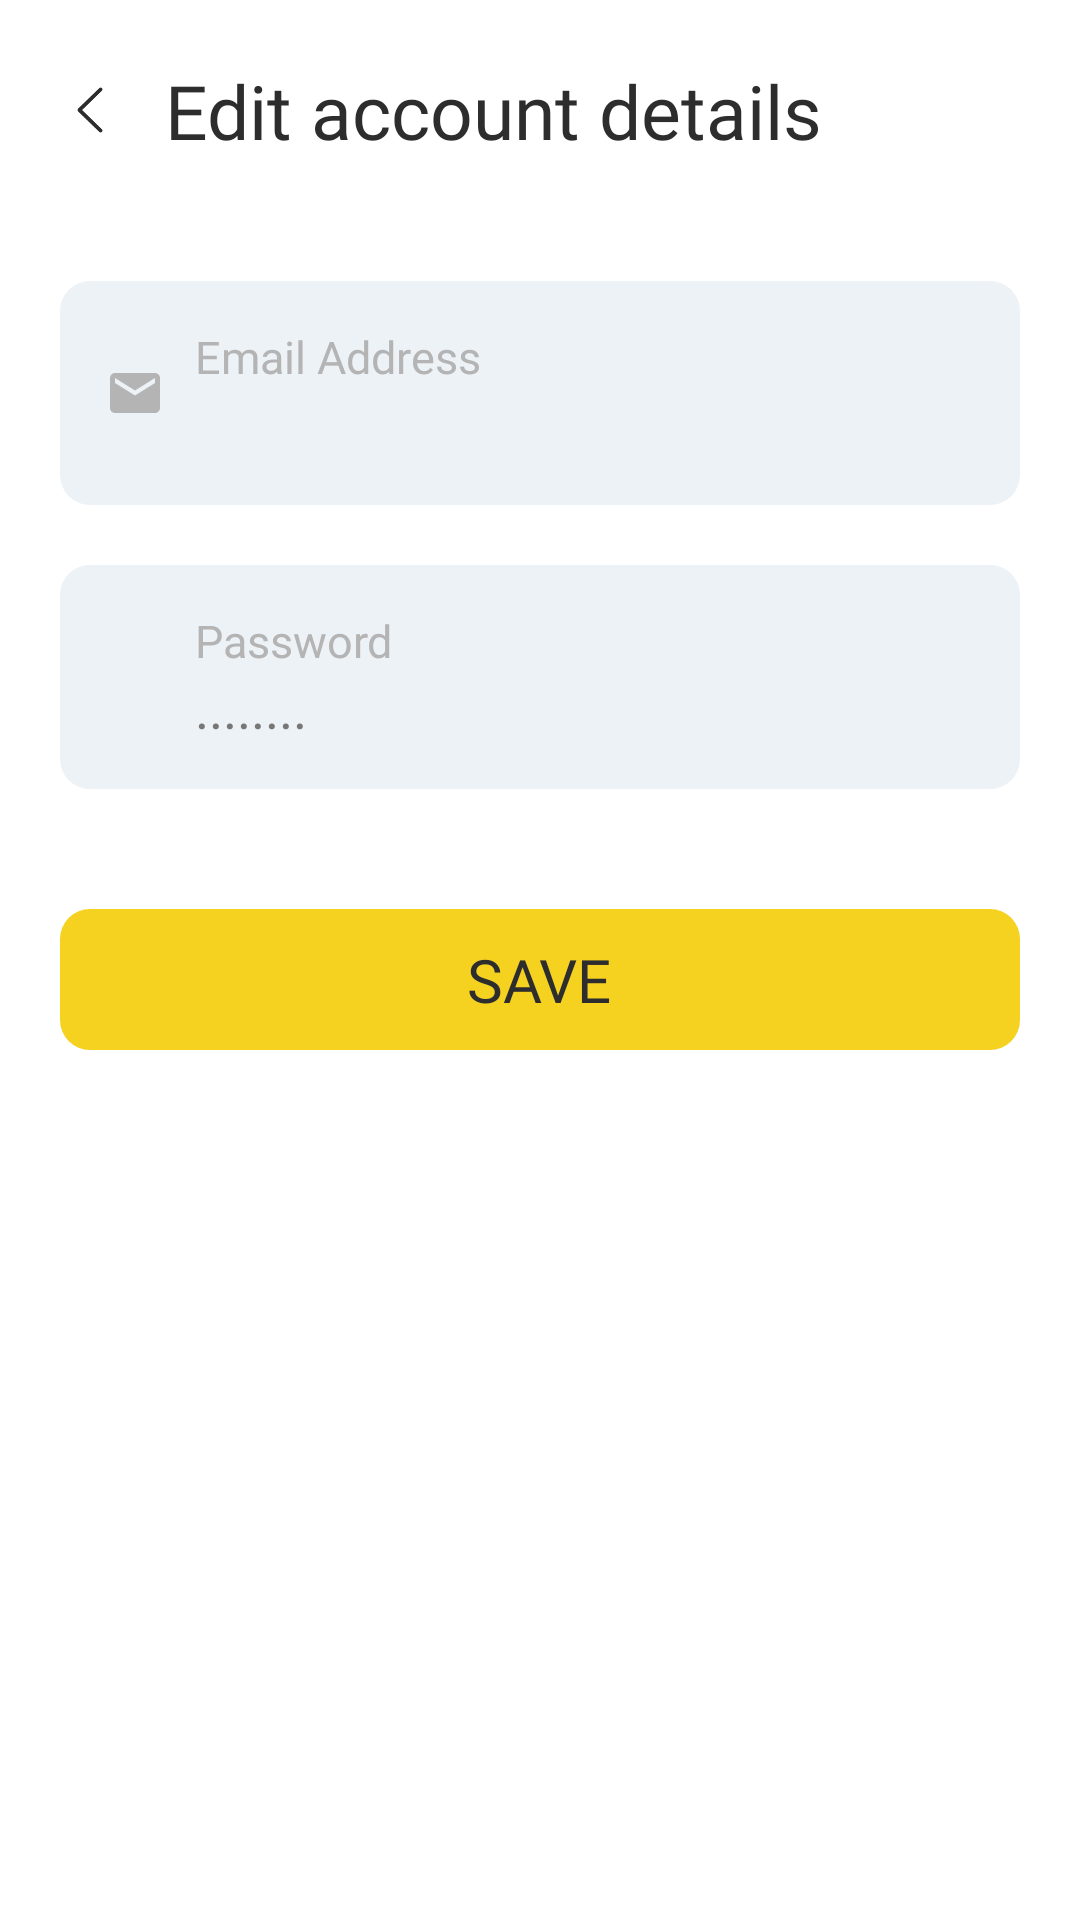

Layout XML and referenced resources for this Android screen:
<!-- AndroidManifest.xml: application theme AppTheme -->
<!-- res/layout/activity_settings_screen.xml -->
<?xml version="1.0" encoding="utf-8"?>
<LinearLayout xmlns:android="http://schemas.android.com/apk/res/android"
    xmlns:app="http://schemas.android.com/apk/res-auto"
    xmlns:tools="http://schemas.android.com/tools"
    android:layout_width="match_parent"
    android:layout_height="match_parent"
    tools:context=".SettingsScreen"
    android:orientation="vertical"
    android:background="@color/colorAccent"
    android:padding="20dp">

    <LinearLayout
        android:layout_width="match_parent"
        android:layout_height="wrap_content"
        android:orientation="horizontal"
        android:gravity="center_vertical" >

        <ImageView
            android:layout_width="20dp"
            android:layout_height="20dp"
            android:src="@drawable/more_than_150px"
            android:rotation="180"
            android:onClick="back"/>

        <TextView
            android:layout_width="wrap_content"
            android:layout_height="wrap_content"
            android:textSize="25dp"
            android:text="Edit account details"
            android:fontFamily="@font/montserratregular"
            android:textColor="@color/colorPrimaryDark"
            android:layout_marginLeft="15dp"/>

    </LinearLayout>

    <LinearLayout
        android:layout_width="match_parent"
        android:layout_height="wrap_content"
        android:orientation="vertical"
        android:layout_marginTop="40dp">

        <RelativeLayout
            android:layout_width="match_parent"
            android:layout_height="wrap_content"
            android:background="@drawable/custom_button"
            android:backgroundTint="#EDF2F7"
            android:padding="15dp">

            <LinearLayout
                android:layout_width="match_parent"
                android:layout_height="wrap_content"
                android:orientation="horizontal"
                android:gravity="center_vertical">

                <ImageView
                    android:layout_width="20dp"
                    android:layout_height="20dp"
                    android:src="@drawable/ic_baseline_email_24"/>

                <LinearLayout
                    android:layout_width="match_parent"
                    android:layout_height="wrap_content"
                    android:orientation="vertical"
                    android:layout_marginLeft="10dp">

                    <TextView
                        android:layout_width="wrap_content"
                        android:layout_height="wrap_content"
                        android:fontFamily="@font/montserratregular"
                        android:textSize="15dp"
                        android:textColor="@color/colorGray"
                        android:text="Email Address"/>

                    <EditText
                        android:id="@+id/input_email"
                        android:layout_width="match_parent"
                        android:layout_height="wrap_content"
                        android:background="@null"
                        android:textColor="@color/colorPrimaryDark"
                        android:textSize="18dp"
                        android:textCursorDrawable="@null"
                        android:inputType="textEmailAddress"
                        android:textColorHint="#777777"
                        android:fontFamily="@font/montserratregular"
                        android:imeOptions="actionNext"/>

                </LinearLayout>

            </LinearLayout>

        </RelativeLayout>
        <RelativeLayout
            android:layout_marginTop="20dp"
            android:layout_width="match_parent"
            android:layout_height="wrap_content"
            android:background="@drawable/custom_button"
            android:backgroundTint="#EDF2F7"
            android:padding="15dp">

            <LinearLayout
                android:layout_width="match_parent"
                android:layout_height="wrap_content"
                android:orientation="horizontal"
                android:gravity="center_vertical">

                <ImageView
                    android:layout_width="20dp"
                    android:layout_height="20dp"
                    android:src="@drawable/ic_baseline_lock_24"/>

                <LinearLayout
                    android:layout_width="match_parent"
                    android:layout_height="wrap_content"
                    android:orientation="vertical"
                    android:layout_marginLeft="10dp">

                    <TextView
                        android:layout_width="wrap_content"
                        android:layout_height="wrap_content"
                        android:fontFamily="@font/montserratregular"
                        android:textSize="15dp"
                        android:textColor="@color/colorGray"
                        android:text="Password"/>

                    <EditText
                        android:id="@+id/input_password"
                        android:layout_width="match_parent"
                        android:layout_height="wrap_content"
                        android:background="@null"
                        android:textColor="@color/colorPrimaryDark"
                        android:textSize="18dp"
                        android:inputType="textPassword"
                        android:textCursorDrawable="@null"
                        android:hint="........"
                        android:textColorHint="#777777"
                        android:fontFamily="@font/montserratregular"
                        android:imeOptions="actionDone"
                        />

                </LinearLayout>

            </LinearLayout>

        </RelativeLayout>

        <LinearLayout
            android:layout_width="match_parent"
            android:layout_height="wrap_content"
            android:orientation="horizontal"
            android:background="@drawable/custom_button"
            android:padding="10dp"
            android:gravity="center"
            android:onClick="save"
            android:layout_marginTop="40dp">

            <ProgressBar
                android:id="@+id/progressSave"
                android:layout_width="30dp"
                android:layout_height="30dp"
                android:indeterminate="true"
                android:indeterminateTint="@color/colorPrimaryDark"
                android:indeterminateTintMode="src_atop"
                android:layout_marginRight="10dp"
                android:visibility="gone"/>

            <TextView
                android:layout_width="wrap_content"
                android:layout_height="wrap_content"
                android:text="save"
                android:textColor="@color/colorPrimaryDark"
                android:textAllCaps="true"
                android:fontFamily="@font/montserratregular"
                android:textSize="20dp"
                />

        </LinearLayout>

    </LinearLayout>

</LinearLayout>
<!-- resources referenced by this layout -->
<resources>
  <color name="colorAccent">#FFF</color>
  <color name="colorGray">#B4B4B4</color>
  <color name="colorPrimaryDark">#2D2D2D</color>
  <!-- drawable custom_button (drawable) -->
  <?xml version="1.0" encoding="utf-8"?>
  <shape xmlns:android="http://schemas.android.com/apk/res/android" android:shape="rectangle">
  
      <solid android:color="@color/colorPrimary"/>
  
      <corners android:radius="10dp" />
  
  </shape>
  <!-- drawable ic_baseline_email_24 (drawable) -->
  <vector android:height="24dp" android:tint="#B4B4B4"
      android:viewportHeight="24" android:viewportWidth="24"
      android:width="24dp" xmlns:android="http://schemas.android.com/apk/res/android">
      <path android:fillColor="@android:color/white" android:pathData="M20,4L4,4c-1.1,0 -1.99,0.9 -1.99,2L2,18c0,1.1 0.9,2 2,2h16c1.1,0 2,-0.9 2,-2L22,6c0,-1.1 -0.9,-2 -2,-2zM20,8l-8,5 -8,-5L4,6l8,5 8,-5v2z"/>
  </vector>
  <!-- drawable more_than_150px: png bitmap (drawable, 3536 bytes) -->
  <style name="AppTheme" parent="Theme.AppCompat.NoActionBar">
          
          <item name="colorPrimary">@color/colorPrimary</item>
          <item name="colorPrimaryDark">@color/colorPrimaryDark</item>
          <item name="colorAccent">@color/colorAccent</item>
      </style>
  <color name="colorPrimary">#F6D220</color>
</resources>
